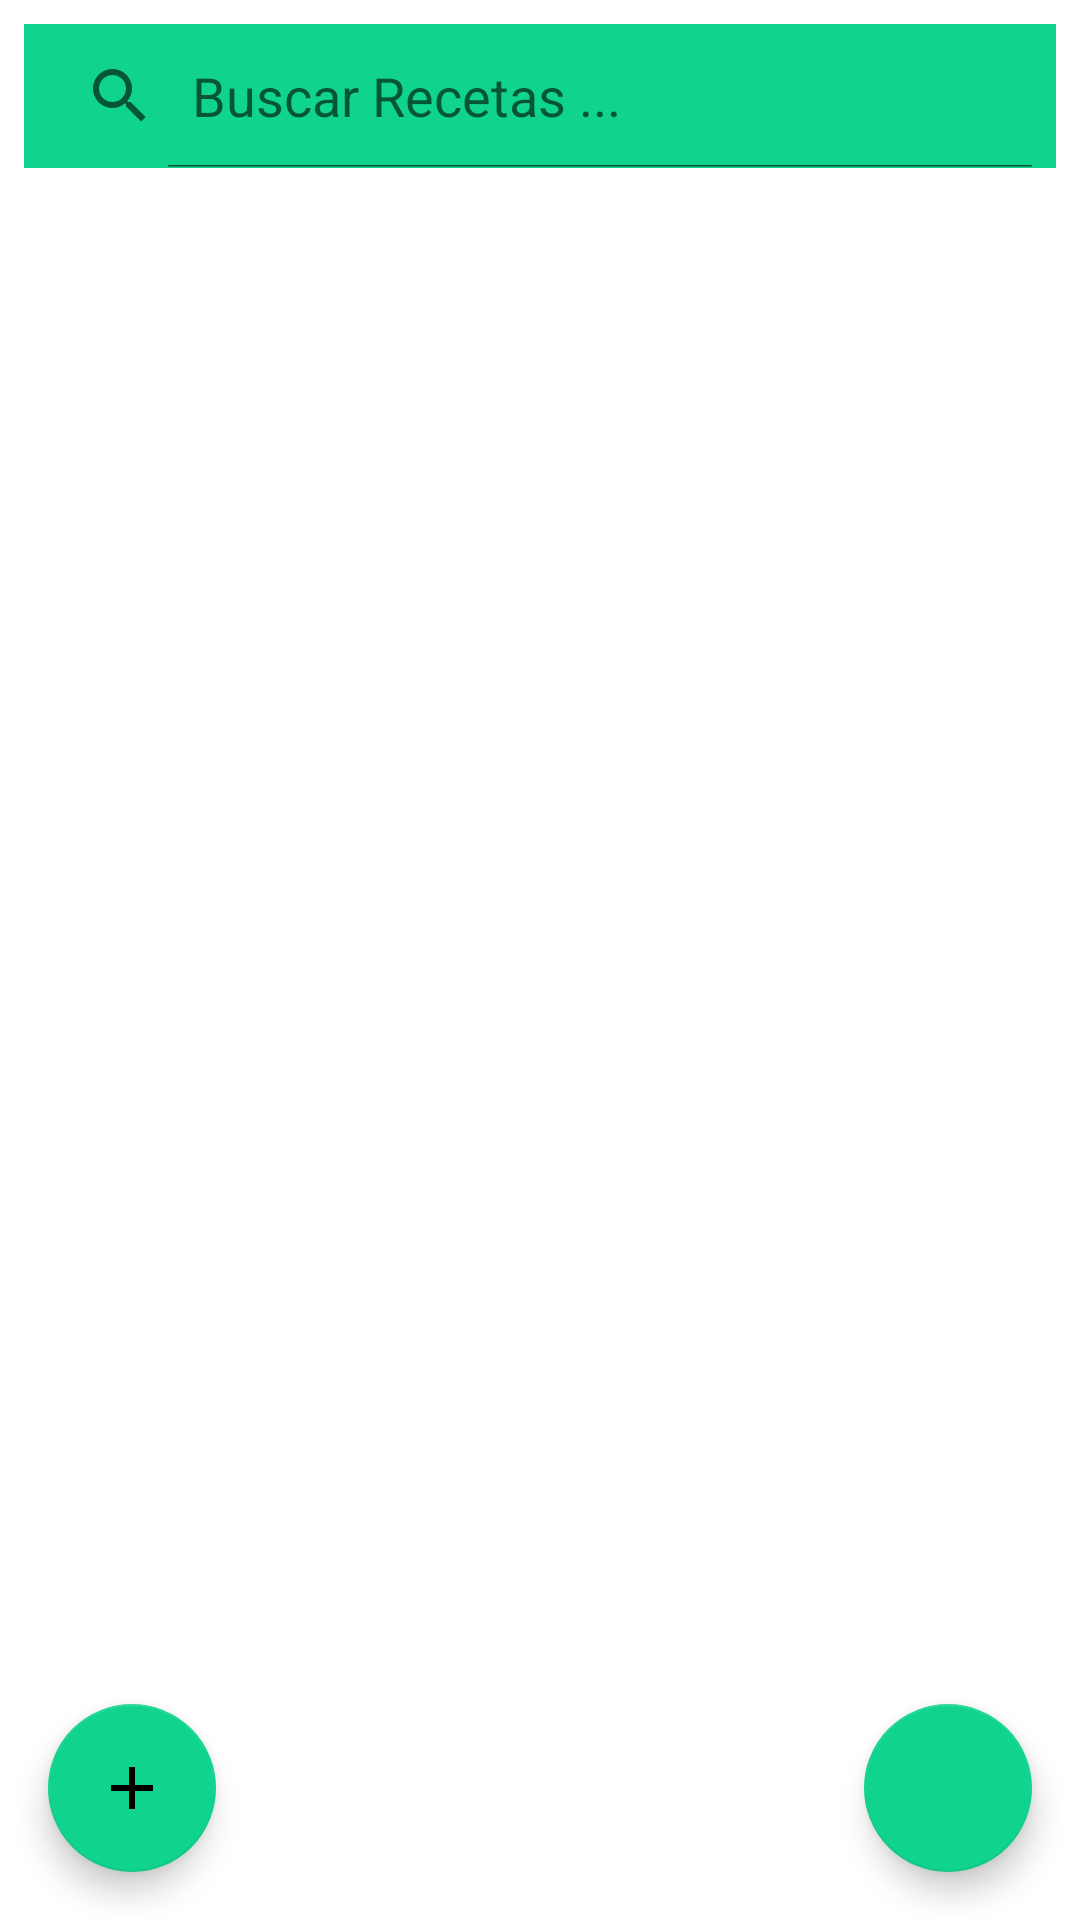

Layout XML and referenced resources for this Android screen:
<!-- AndroidManifest.xml: application theme Theme.Recipies -->
<!-- res/layout/fragment_crud__recipies_.xml -->
<?xml version="1.0" encoding="utf-8"?>
<LinearLayout xmlns:android="http://schemas.android.com/apk/res/android"
    xmlns:tools="http://schemas.android.com/tools"
    android:layout_width="match_parent"
    android:layout_height="match_parent"
    xmlns:app="http://schemas.android.com/apk/res-auto"
    tools:context=".Crud_Recipies_Fragment"
    android:background="@color/white"
    android:orientation="vertical">

    <LinearLayout
        android:layout_width="match_parent"
        android:layout_height="match_parent"
        android:orientation="vertical">

        <SearchView
            android:id="@+id/searchRecetas"
            android:layout_width="match_parent"
            android:layout_height="wrap_content"
            android:layout_margin="8dp"
            android:background="@color/fondoSplash"
            android:iconifiedByDefault="false"
            android:minHeight="40sp"
            android:queryHint="Buscar Recetas ..." />

        <androidx.coordinatorlayout.widget.CoordinatorLayout
            android:layout_width="match_parent"
            android:layout_height="match_parent">

            <androidx.recyclerview.widget.RecyclerView
                android:id="@+id/recyclerviewRecetas"
                android:layout_width="match_parent"
                android:layout_height="match_parent"
                app:layout_behavior="@string/appbar_scrolling_view_behavior" />

            <com.google.android.material.floatingactionbutton.FloatingActionButton
                    android:id="@+id/agregarRecetas"
                    android:layout_width="wrap_content"
                    android:layout_height="wrap_content"
                    android:layout_margin="16dp"
                    android:src="@drawable/add"
                    android:layout_gravity="bottom|left"
                    app:backgroundTint="@color/fondoSplash"
                    app:layout_behavior="com.google.android.material.behavior.HideBottomViewOnScrollBehavior"
                    tools:ignore="SpeakableTextPresentCheck"/>



            <LinearLayout
                android:layout_width="wrap_content"
                android:layout_height="wrap_content"
                android:orientation="horizontal"
                android:layout_gravity="bottom|right">

                <com.google.android.material.floatingactionbutton.FloatingActionButton
                    android:id="@+id/verdugoRecetas"
                    android:layout_width="wrap_content"
                    android:layout_height="wrap_content"
                    android:layout_margin="16dp"
                    android:src="@drawable/borrar"
                    android:visibility="invisible"
                    app:backgroundTint="@color/fondoSplash"
                    app:layout_behavior="com.google.android.material.behavior.HideBottomViewOnScrollBehavior"
                    tools:ignore="SpeakableTextPresentCheck" />

                <com.google.android.material.floatingactionbutton.FloatingActionButton
                    android:id="@+id/eliminarRecetas"
                    android:layout_width="wrap_content"
                    android:layout_height="wrap_content"
                    android:layout_margin="16dp"
                    android:src="@drawable/borrar"
                    app:backgroundTint="@color/fondoSplash"
                    app:layout_behavior="com.google.android.material.behavior.HideBottomViewOnScrollBehavior"
                    tools:ignore="SpeakableTextPresentCheck" />

            </LinearLayout>

        </androidx.coordinatorlayout.widget.CoordinatorLayout>
    </LinearLayout>

</LinearLayout>
<!-- resources referenced by this layout -->
<resources>
  <color name="fondoSplash">#10d48e</color>
  <color name="white">#FFFFFFFF</color>
  <!-- drawable add (drawable) -->
  <?xml version="1.0" encoding="utf-8"?>
  <selector xmlns:android="http://schemas.android.com/apk/res/android">
  
      <item android:state_focused="true" android:drawable="@drawable/ic_add">
      </item>
  
      <item android:state_focused="false" android:drawable="@drawable/ic_add_focused">
      </item>
  </selector>
  <style name="Theme.Recipies" parent="Theme.MaterialComponents.DayNight.NoActionBar">
          
          <item name="colorPrimary">@color/txt</item>
          <item name="colorPrimaryVariant">@color/txt</item>
          <item name="colorOnPrimary">@color/white</item>
          
          <item name="colorSecondary">@color/teal_200</item>
          <item name="colorSecondaryVariant">@color/txt</item>
          <item name="colorOnSecondary">@color/black</item>
          
          <item name="android:statusBarColor" tools:targetApi="21">?attr/colorPrimaryVariant</item>
          
          <item name="android:windowSoftInputMode">adjustResize</item>
      </style>
  <!-- drawable ic_add (drawable) -->
  <vector xmlns:android="http://schemas.android.com/apk/res/android"
      android:width="24dp"
      android:height="24dp"
      android:viewportWidth="24"
      android:viewportHeight="24"
      >
      <path
          android:fillColor="@android:color/white" android:pathData="M19,6.41L17.59,5 12,10.59 6.41,5 5,6.41 10.59,12 5,17.59 6.41,19 12,13.41 17.59,19 19,17.59 13.41,12z"
      />
  </vector>
  <!-- drawable ic_add_focused (drawable) -->
  <vector xmlns:android="http://schemas.android.com/apk/res/android"
      android:width="24dp"
      android:height="24dp"
      android:viewportWidth="24"
      android:viewportHeight="24"
      >
      <path
          android:fillColor="@android:color/white" android:pathData="M19,13h-6v6h-2v-6H5v-2h6V5h2v6h6v2z"
          />
  </vector>
  <color name="txt">#05d31f</color>
  <color name="teal_200">#FF03DAC5</color>
  <color name="black">#FF000000</color>
</resources>
